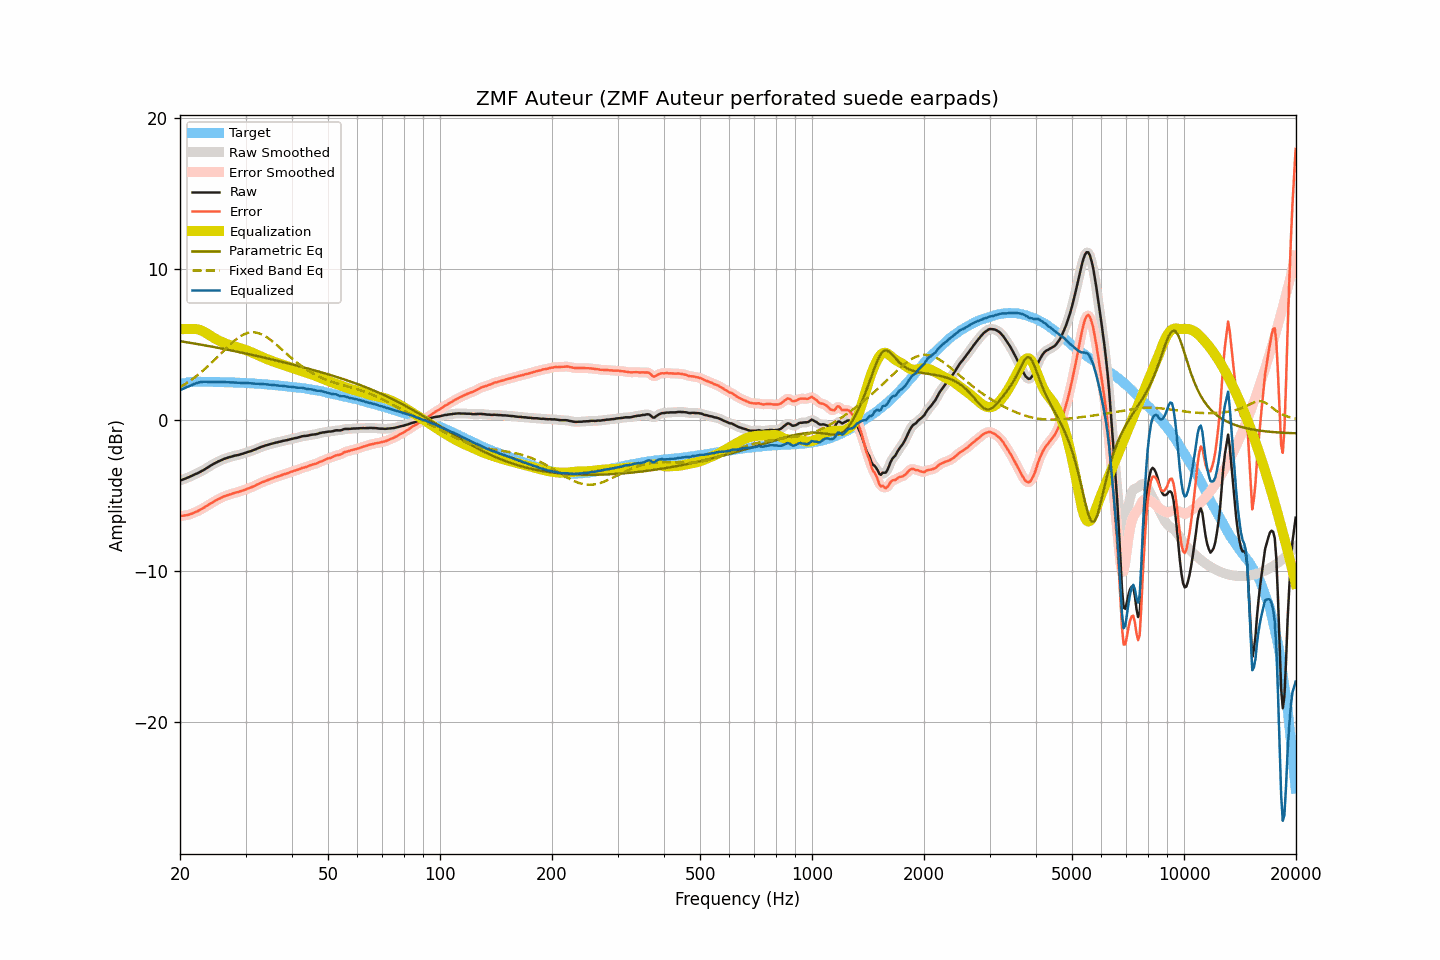

Values plotted in this chart, from the file beside it:
frequency, raw, smoothed, error, error_smoothed, equalization, parametric_eq, fixed_band_eq, equalized_raw, equalized_smoothed, target
20.00, -4.02, -4.02, -6.36, -6.37, 5.98, 5.20, 2.16, 1.96, 1.96, 2.34
20.20, -3.99, -3.99, -6.36, -6.36, 5.99, 5.19, 2.22, 2.00, 2.01, 2.37
20.40, -3.95, -3.95, -6.35, -6.35, 6.00, 5.17, 2.28, 2.05, 2.05, 2.40
20.61, -3.91, -3.91, -6.33, -6.34, 6.01, 5.15, 2.35, 2.10, 2.10, 2.42
20.81, -3.87, -3.87, -6.32, -6.32, 6.01, 5.13, 2.42, 2.14, 2.14, 2.45
21.02, -3.82, -3.82, -6.30, -6.30, 6.01, 5.12, 2.49, 2.19, 2.19, 2.48
21.23, -3.78, -3.78, -6.27, -6.27, 6.01, 5.10, 2.56, 2.23, 2.23, 2.49
21.44, -3.73, -3.73, -6.23, -6.23, 6.01, 5.08, 2.64, 2.28, 2.28, 2.50
21.66, -3.68, -3.68, -6.19, -6.19, 6.01, 5.06, 2.72, 2.33, 2.33, 2.51
21.87, -3.63, -3.63, -6.14, -6.14, 6.01, 5.05, 2.80, 2.38, 2.38, 2.51
22.09, -3.58, -3.58, -6.10, -6.10, 6.00, 5.03, 2.88, 2.42, 2.42, 2.52
22.31, -3.54, -3.53, -6.06, -6.05, 5.99, 5.01, 2.96, 2.45, 2.45, 2.52
22.54, -3.48, -3.48, -6.00, -6.00, 5.96, 4.99, 3.05, 2.48, 2.48, 2.52
22.76, -3.43, -3.43, -5.95, -5.94, 5.92, 4.97, 3.14, 2.49, 2.49, 2.52
22.99, -3.37, -3.37, -5.88, -5.88, 5.88, 4.95, 3.23, 2.51, 2.51, 2.51
23.22, -3.31, -3.31, -5.82, -5.82, 5.82, 4.93, 3.32, 2.51, 2.51, 2.51
23.45, -3.24, -3.24, -5.74, -5.75, 5.76, 4.92, 3.41, 2.52, 2.51, 2.50
23.69, -3.18, -3.18, -5.69, -5.68, 5.69, 4.90, 3.51, 2.51, 2.51, 2.50
23.92, -3.11, -3.11, -5.61, -5.62, 5.62, 4.88, 3.61, 2.51, 2.51, 2.50
24.16, -3.04, -3.04, -5.55, -5.55, 5.55, 4.86, 3.71, 2.51, 2.51, 2.51
24.40, -2.98, -2.98, -5.49, -5.49, 5.49, 4.84, 3.81, 2.51, 2.51, 2.51
24.65, -2.92, -2.92, -5.42, -5.42, 5.43, 4.82, 3.92, 2.50, 2.51, 2.50
24.89, -2.86, -2.86, -5.36, -5.36, 5.36, 4.80, 4.02, 2.50, 2.50, 2.50
25.14, -2.81, -2.81, -5.31, -5.31, 5.31, 4.78, 4.12, 2.50, 2.50, 2.50
25.39, -2.75, -2.76, -5.25, -5.25, 5.25, 4.76, 4.23, 2.50, 2.49, 2.50
25.65, -2.71, -2.71, -5.21, -5.20, 5.20, 4.74, 4.34, 2.49, 2.49, 2.50
25.91, -2.66, -2.66, -5.15, -5.15, 5.15, 4.71, 4.44, 2.49, 2.49, 2.49
26.16, -2.61, -2.62, -5.09, -5.10, 5.10, 4.69, 4.55, 2.49, 2.49, 2.48
26.43, -2.57, -2.57, -5.05, -5.06, 5.06, 4.67, 4.66, 2.49, 2.49, 2.48
26.69, -2.54, -2.54, -5.02, -5.02, 5.02, 4.65, 4.76, 2.48, 2.48, 2.48
26.96, -2.50, -2.50, -4.98, -4.99, 4.98, 4.63, 4.86, 2.48, 2.48, 2.48
27.23, -2.47, -2.47, -4.95, -4.95, 4.95, 4.61, 4.96, 2.48, 2.48, 2.48
27.50, -2.44, -2.44, -4.92, -4.91, 4.91, 4.59, 5.06, 2.47, 2.47, 2.48
27.77, -2.41, -2.41, -4.88, -4.88, 4.88, 4.56, 5.15, 2.47, 2.47, 2.47
28.05, -2.38, -2.38, -4.85, -4.85, 4.85, 4.54, 5.24, 2.47, 2.47, 2.47
28.33, -2.36, -2.36, -4.81, -4.82, 4.82, 4.52, 5.33, 2.46, 2.46, 2.45
28.62, -2.34, -2.34, -4.79, -4.79, 4.79, 4.50, 5.41, 2.45, 2.45, 2.45
28.90, -2.31, -2.31, -4.76, -4.76, 4.76, 4.48, 5.48, 2.44, 2.44, 2.45
29.19, -2.28, -2.28, -4.72, -4.73, 4.72, 4.45, 5.55, 2.44, 2.44, 2.44
29.48, -2.25, -2.25, -4.70, -4.69, 4.69, 4.43, 5.61, 2.44, 2.44, 2.45
29.78, -2.21, -2.21, -4.65, -4.65, 4.65, 4.41, 5.66, 2.44, 2.44, 2.44
30.08, -2.18, -2.18, -4.61, -4.61, 4.61, 4.38, 5.70, 2.43, 2.43, 2.43
30.38, -2.14, -2.14, -4.56, -4.57, 4.57, 4.36, 5.74, 2.43, 2.43, 2.42
30.68, -2.11, -2.11, -4.53, -4.53, 4.53, 4.34, 5.77, 2.42, 2.42, 2.42
30.99, -2.08, -2.08, -4.49, -4.49, 4.49, 4.31, 5.79, 2.41, 2.41, 2.41
31.30, -2.04, -2.04, -4.45, -4.45, 4.44, 4.29, 5.79, 2.40, 2.40, 2.41
31.61, -2.00, -2.00, -4.40, -4.40, 4.39, 4.27, 5.79, 2.39, 2.39, 2.40
31.93, -1.96, -1.96, -4.35, -4.35, 4.35, 4.24, 5.78, 2.38, 2.39, 2.39
32.24, -1.91, -1.91, -4.29, -4.30, 4.30, 4.22, 5.76, 2.39, 2.38, 2.38
32.57, -1.87, -1.87, -4.25, -4.24, 4.25, 4.19, 5.73, 2.38, 2.38, 2.38
32.89, -1.82, -1.82, -4.19, -4.19, 4.20, 4.17, 5.69, 2.38, 2.38, 2.37
33.22, -1.78, -1.78, -4.14, -4.15, 4.15, 4.15, 5.64, 2.37, 2.37, 2.36
33.55, -1.75, -1.75, -4.11, -4.10, 4.10, 4.12, 5.59, 2.35, 2.36, 2.36
33.89, -1.71, -1.71, -4.06, -4.06, 4.06, 4.10, 5.53, 2.35, 2.35, 2.34
34.23, -1.68, -1.68, -4.02, -4.02, 4.02, 4.07, 5.46, 2.34, 2.34, 2.34
34.57, -1.65, -1.65, -3.98, -3.98, 3.98, 4.05, 5.39, 2.33, 2.33, 2.33
34.92, -1.62, -1.62, -3.94, -3.94, 3.94, 4.02, 5.31, 2.32, 2.32, 2.32
35.27, -1.59, -1.59, -3.90, -3.90, 3.90, 4.00, 5.23, 2.31, 2.31, 2.31
35.62, -1.56, -1.56, -3.86, -3.86, 3.86, 3.97, 5.15, 2.30, 2.30, 2.30
35.97, -1.53, -1.53, -3.82, -3.82, 3.82, 3.95, 5.06, 2.29, 2.29, 2.29
... 635 more rows
